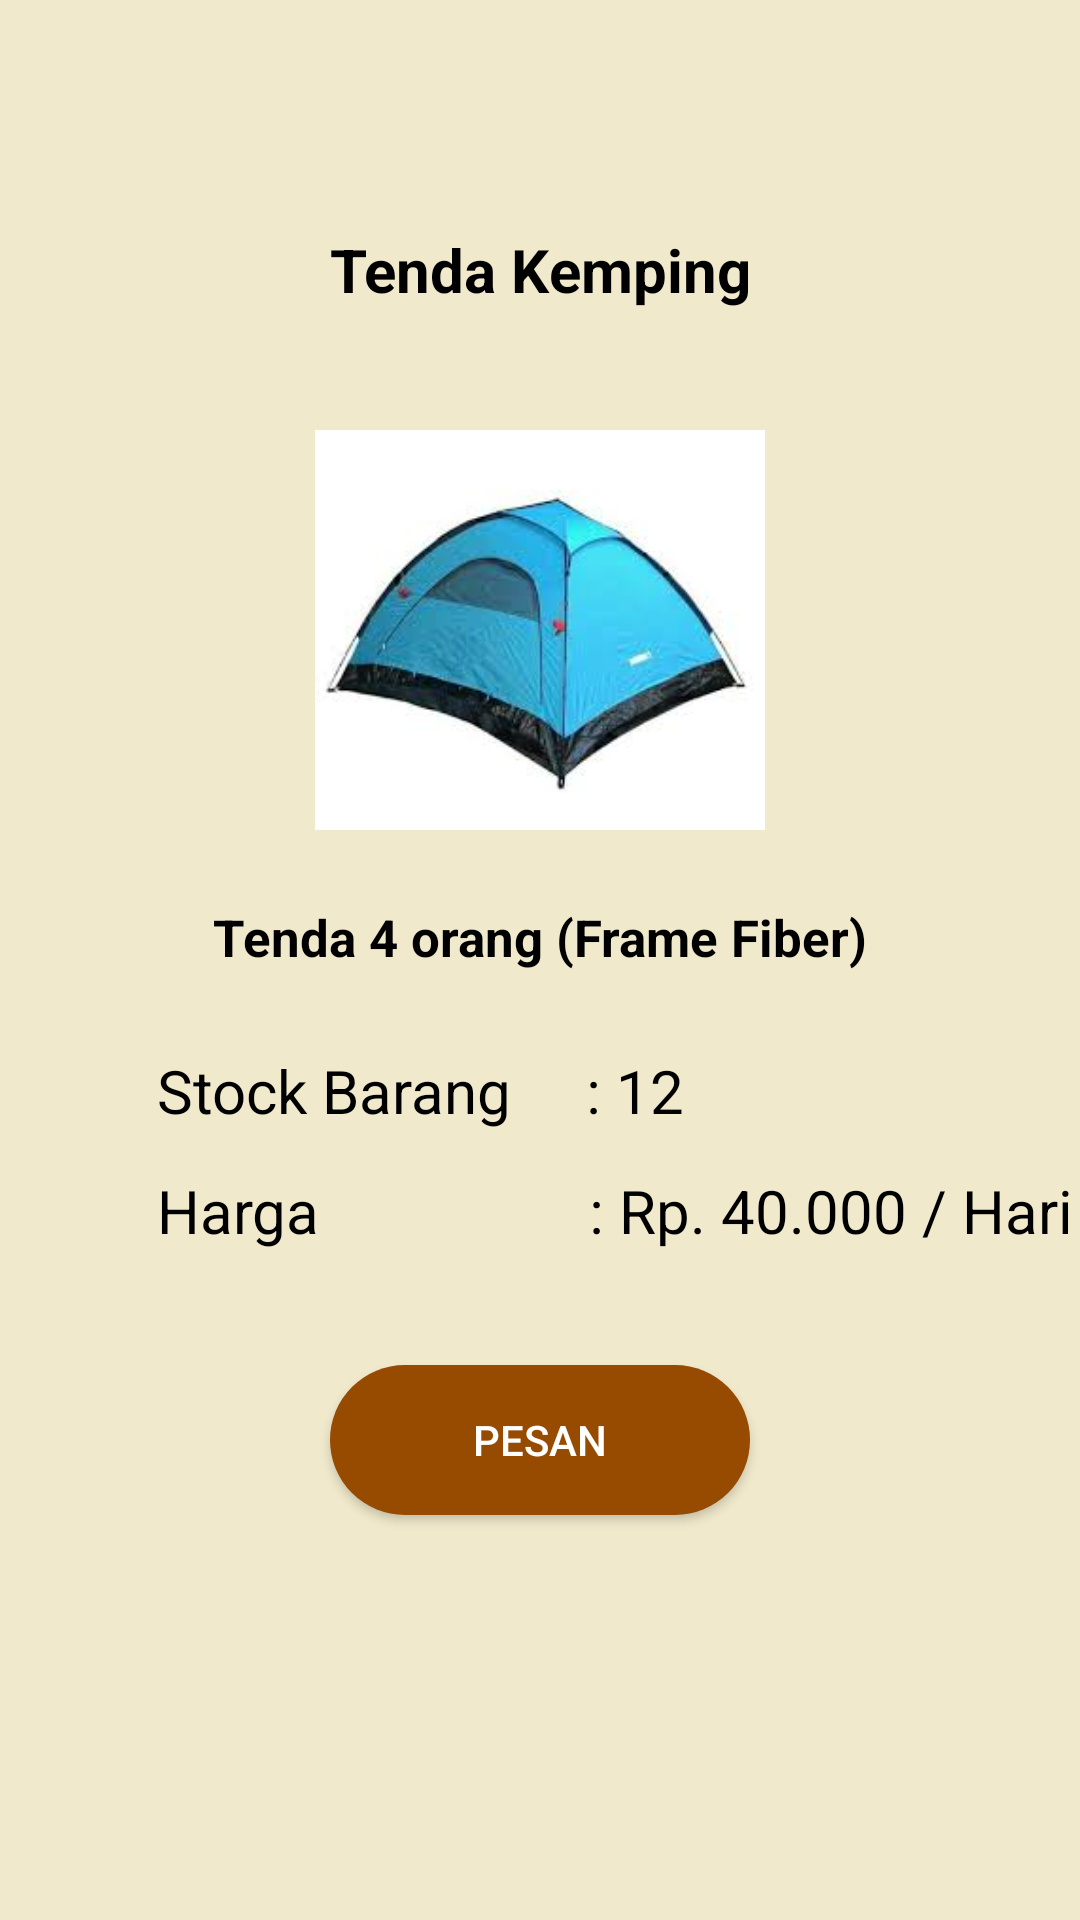

The Android layout XML behind this screen, and the referenced resources:
<!-- AndroidManifest.xml: application theme Theme.GreenRockAdventure -->
<!-- res/layout/activity_details3.xml -->
<?xml version="1.0" encoding="utf-8"?>
<LinearLayout xmlns:android="http://schemas.android.com/apk/res/android"
    xmlns:app="http://schemas.android.com/apk/res-auto"
    xmlns:tools="http://schemas.android.com/tools"
    android:layout_width="match_parent"
    android:layout_height="match_parent"
    android:orientation="vertical"
    android:background="#F0E9CC"
    tools:context=".detail.activity.Details3">

    <ImageView
        android:layout_width="30dp"
        android:layout_height="30dp"
        android:src="@drawable/arrow"
        android:layout_marginLeft="25dp"
        android:layout_marginTop="20dp"/>

    <TextView
        android:layout_width="250dp"
        android:layout_height="50dp"
        android:text="Tenda Kemping"
        android:gravity="center"
        android:layout_gravity="center"
        android:textSize="20dp"
        android:textStyle="bold"
        android:textColor="@color/black"
        android:layout_marginTop="15dp"/>
    <ImageView
        android:layout_width="150dp"
        android:layout_height="150dp"
        android:layout_gravity="center"
        android:layout_marginTop="20dp"
        android:src="@drawable/tenda3"/>

    <TextView
        android:layout_width="match_parent"
        android:layout_height="35dp"
        android:text="Tenda 4 orang (Frame Fiber)"
        android:textSize="17dp"
        android:textColor="@color/black"
        android:gravity="center"
        android:textStyle="bold"
        android:layout_marginTop="10dp"/>

    <TextView
        android:layout_width="match_parent"
        android:layout_height="30dp"
        android:layout_gravity="center"
        android:layout_marginLeft="35dp"
        android:layout_marginTop="20dp"
        android:text="Stock Barang     : 12"
        android:textColor="#FF000000"
        android:textSize="20dp"/>

    <TextView
        android:layout_width="match_parent"
        android:layout_height="30dp"
        android:layout_gravity="center"
        android:layout_marginLeft="35dp"
        android:layout_marginTop="10dp"
        android:text="Harga                  : Rp. 40.000 / Hari"
        android:textColor="#FF000000"
        android:textSize="20dp"/>

    <androidx.appcompat.widget.AppCompatButton
        android:id="@+id/btnpesan2"
        android:layout_width="140dp"
        android:layout_height="50dp"
        android:background="@drawable/btnlp"
        android:gravity="center"
        android:layout_gravity="center"
        android:layout_marginTop="35dp"
        android:text="Pesan"
        android:textColor="@color/white"/>

</LinearLayout>
<!-- resources referenced by this layout -->
<resources>
  <color name="black">#FF000000</color>
  <color name="white">#FFFFFFFF</color>
  <!-- drawable btnlp (drawable) -->
  <?xml version="1.0" encoding="utf-8"?>
  <shape android:shape="rectangle" xmlns:android="http://schemas.android.com/apk/res/android">
      <corners android:radius="50dp"></corners>
      <padding android:bottom="15dp" android:right="15dp" android:left="15dp"
          android:top="15dp">
      </padding>
      <solid android:color="#964B00"/>
  </shape>
  <!-- drawable tenda3: jpg bitmap (drawable, 5591 bytes) -->
  <style name="Theme.GreenRockAdventure" parent="Theme.MaterialComponents.DayNight.DarkActionBar">
          
          <item name="colorPrimary">@color/purple_500</item>
          <item name="colorPrimaryVariant">@color/purple_700</item>
          <item name="colorOnPrimary">@color/white</item>
          
          <item name="colorSecondary">@color/teal_200</item>
          <item name="colorSecondaryVariant">@color/teal_700</item>
          <item name="colorOnSecondary">@color/black</item>
          
          <item name="android:statusBarColor">?attr/colorPrimaryVariant</item>
          
      </style>
  <color name="purple_500">#FF6200EE</color>
  <color name="purple_700">#FF3700B3</color>
  <color name="teal_200">#FF03DAC5</color>
  <color name="teal_700">#FF018786</color>
</resources>
